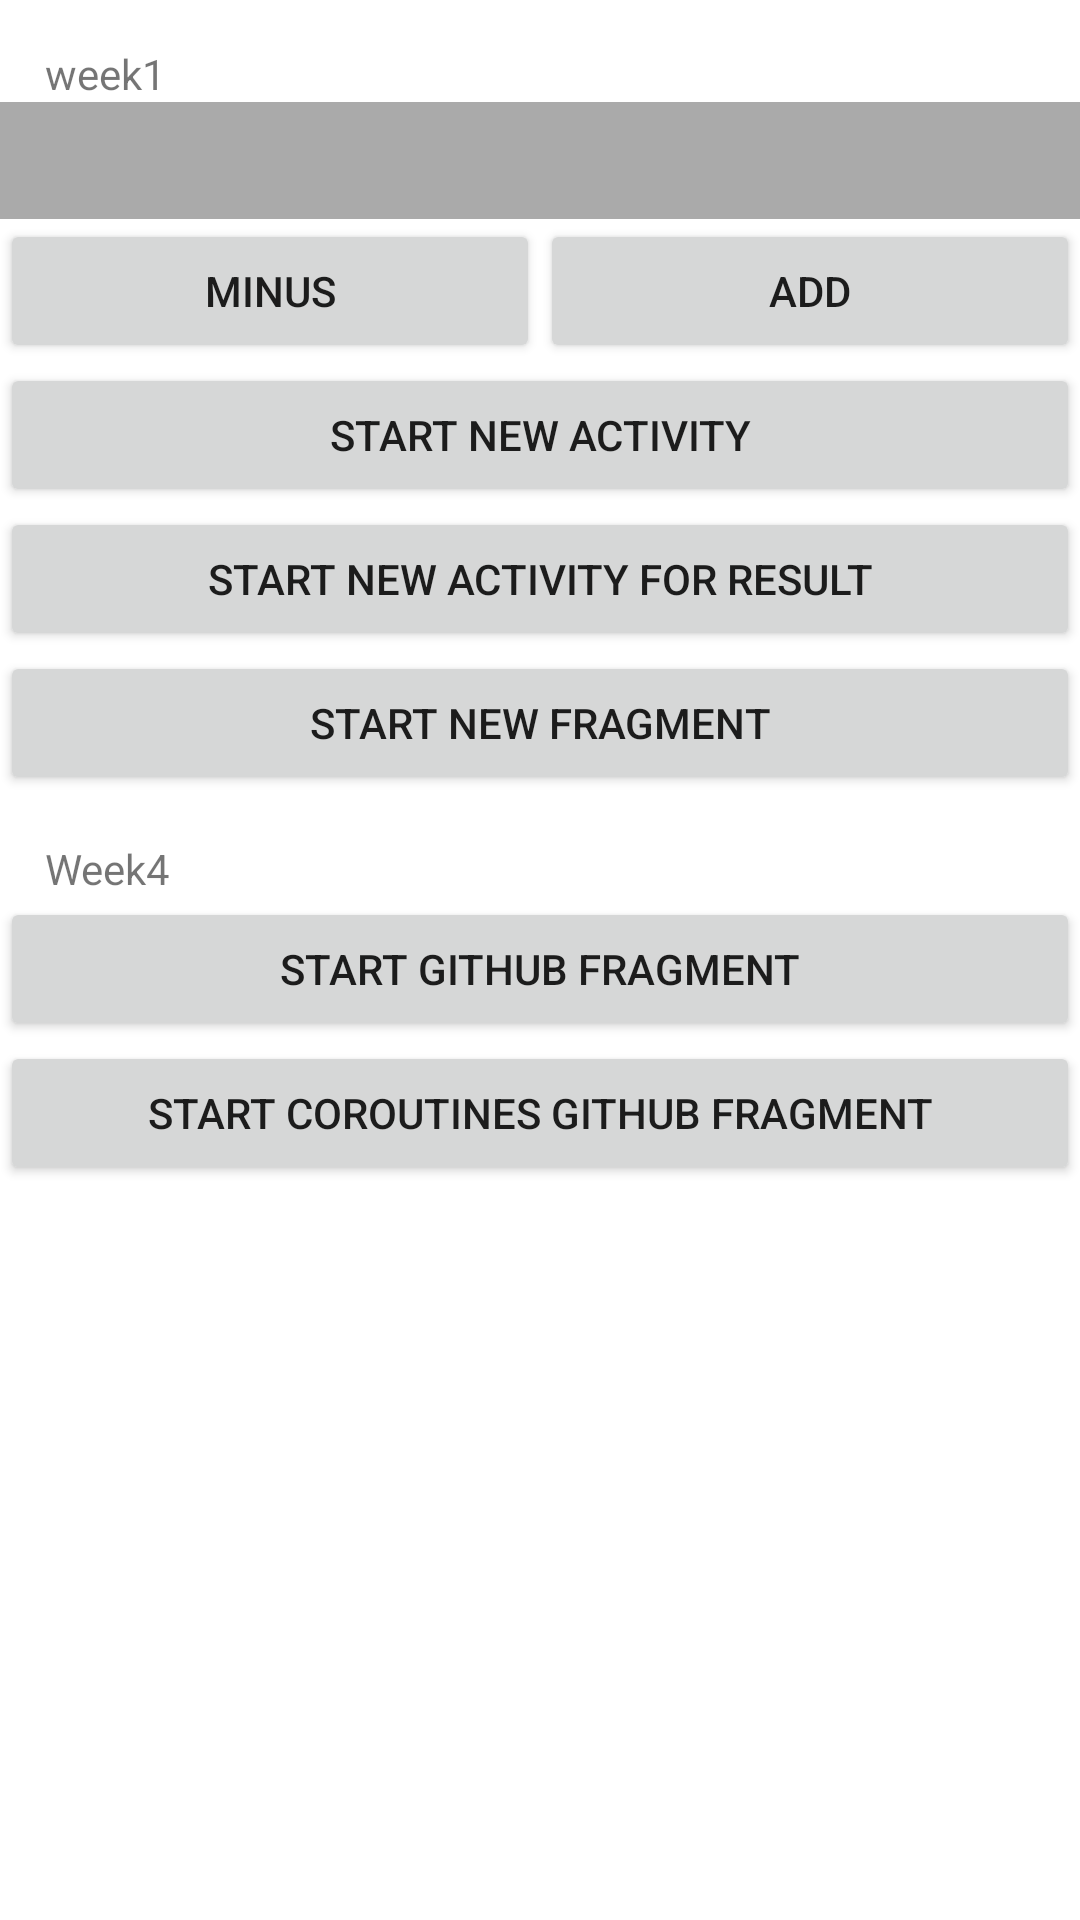

Here is an Android app screen rendered from its layout file. Give the layout XML and the strings, colors and styles it references.
<!-- AndroidManifest.xml: application theme Theme.ToyApplication -->
<!-- res/layout/activity_main.xml -->
<?xml version="1.0" encoding="utf-8"?>
<layout xmlns:android="http://schemas.android.com/apk/res/android"
    xmlns:app="http://schemas.android.com/apk/res-auto"
    xmlns:tools="http://schemas.android.com/tools">

    <data>

        <variable
            name="viewModel"
            type="com.soomgo.myapplication.MainViewModel" />
    </data>

    <androidx.constraintlayout.widget.ConstraintLayout
        android:layout_width="match_parent"
        android:layout_height="match_parent"
        tools:context=".MainActivity">

        <androidx.appcompat.widget.AppCompatTextView
            android:id="@+id/week1"
            android:layout_width="match_parent"
            android:layout_height="wrap_content"
            android:layout_margin="15dp"
            android:text="week1"
            app:layout_constraintTop_toTopOf="parent" />

        <androidx.appcompat.widget.AppCompatTextView
            android:id="@+id/count"
            android:layout_width="match_parent"
            android:layout_height="wrap_content"
            android:background="@android:color/darker_gray"
            android:padding="10dp"
            android:text="@{String.valueOf(viewModel.count)}"
            android:textAlignment="center"
            app:layout_constraintTop_toBottomOf="@+id/week1"
            tools:text="0" />

        <androidx.appcompat.widget.AppCompatButton
            android:id="@+id/minus"
            android:layout_width="0dp"
            android:layout_height="wrap_content"
            android:text="minus"
            app:layout_constraintTop_toBottomOf="@id/count"
            app:layout_constraintEnd_toStartOf="@id/add"
            app:layout_constraintStart_toStartOf="parent" />

        <androidx.appcompat.widget.AppCompatButton
            android:id="@+id/add"
            android:layout_width="0dp"
            android:layout_height="wrap_content"
            android:text="add"
            app:layout_constraintTop_toBottomOf="@id/count"
            app:layout_constraintEnd_toEndOf="parent"
            app:layout_constraintStart_toEndOf="@id/minus" />

        <androidx.appcompat.widget.AppCompatButton
            android:id="@+id/startNewActivity"
            android:layout_width="0dp"
            android:layout_height="wrap_content"
            android:maxLines="1"
            android:text="start new activity"
            app:layout_constraintBottom_toTopOf="@id/startNewActivityForResult"
            app:layout_constraintEnd_toEndOf="parent"
            app:layout_constraintStart_toStartOf="parent"
            app:layout_constraintTop_toBottomOf="@id/minus" />

        <androidx.appcompat.widget.AppCompatButton
            android:id="@+id/startNewActivityForResult"
            android:layout_width="0dp"
            android:layout_height="wrap_content"
            android:maxLines="1"
            android:text="start new activity for result"
            app:layout_constraintEnd_toEndOf="parent"
            app:layout_constraintStart_toStartOf="parent"
            app:layout_constraintTop_toBottomOf="@id/startNewActivity" />

        <androidx.appcompat.widget.AppCompatButton
            android:id="@+id/startNewFragment"
            android:layout_width="match_parent"
            android:layout_height="wrap_content"
            android:text="start new fragment"
            app:layout_constraintTop_toBottomOf="@id/startNewActivityForResult" />

        <androidx.appcompat.widget.AppCompatTextView
            android:id="@+id/titleWeek4"
            android:layout_width="match_parent"
            android:layout_height="wrap_content"
            android:layout_margin="15dp"
            android:text="Week4"
            app:layout_constraintBottom_toTopOf="@id/startGithubFragment"
            app:layout_constraintTop_toBottomOf="@id/startNewFragment" />

        <androidx.appcompat.widget.AppCompatButton
            android:id="@+id/startGithubFragment"
            android:layout_width="match_parent"
            android:layout_height="wrap_content"
            android:text="start github fragment"
            app:layout_constraintTop_toBottomOf="@id/titleWeek4" />

        <androidx.appcompat.widget.AppCompatButton
            android:id="@+id/startCoroutinesGithubFragment"
            android:layout_width="match_parent"
            android:layout_height="wrap_content"
            android:text="start coroutines github fragment"
            app:layout_constraintTop_toBottomOf="@id/startGithubFragment" />
    </androidx.constraintlayout.widget.ConstraintLayout>
</layout>
<!-- resources referenced by this layout -->
<resources>
  <style name="Theme.ToyApplication" parent="Theme.MaterialComponents.DayNight.DarkActionBar">
          
          <item name="colorPrimary">@color/purple_500</item>
          <item name="colorPrimaryVariant">@color/purple_700</item>
          <item name="colorOnPrimary">@color/white</item>
          
          <item name="colorSecondary">@color/teal_200</item>
          <item name="colorSecondaryVariant">@color/teal_700</item>
          <item name="colorOnSecondary">@color/black</item>
          
          <item name="android:statusBarColor" tools:targetApi="l">?attr/colorPrimaryVariant</item>
          
      </style>
  <!-- not gathered from this repository: default colours our renderer supplied (Android Studio template values) -->
  <color name="purple_500">#FF6200EE</color>
  <color name="purple_700">#FF3700B3</color>
  <color name="teal_200">#FF03DAC5</color>
  <color name="teal_700">#FF018786</color>
  <color name="black">#FF000000</color>
  <color name="white">#FFFFFFFF</color>
</resources>
